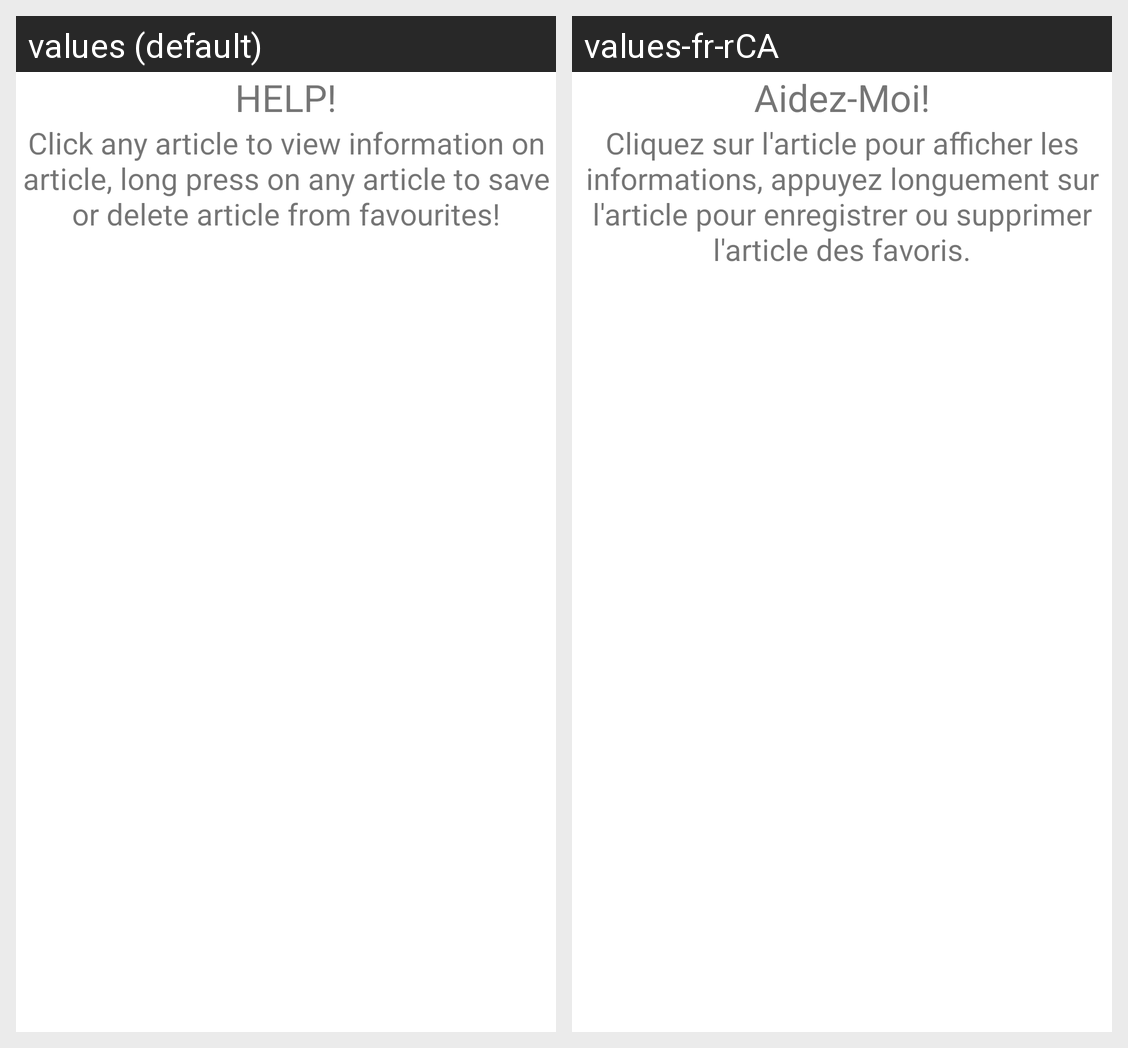

Locale-by-locale string values for the Android screen shown in this grid:
Android screen res/layout/help_layout.xml rendered under 2 locales, left to right: values (default), values-fr-rCA. Device: Nexus 5 (rendered at 1080×1920; each locale shown at half size, 540×960, under a caption strip naming it); theme Theme.BBCArticleReader.
Strings drawn on this screen, with the default value and each locale's value (text and hints the layout hard-codes, and strings that could not be matched under every locale, appear in the picture but are not listed):

help_title
  values: HELP!
  values-fr-rCA: Aidez-Moi!

help_message
  values: Click any article to view information on article, long press on any article to save or delete article from favourites!
  values-fr-rCA: Cliquez sur l'article pour afficher les informations, appuyez longuement sur l'article pour enregistrer ou supprimer l'article des favoris.
